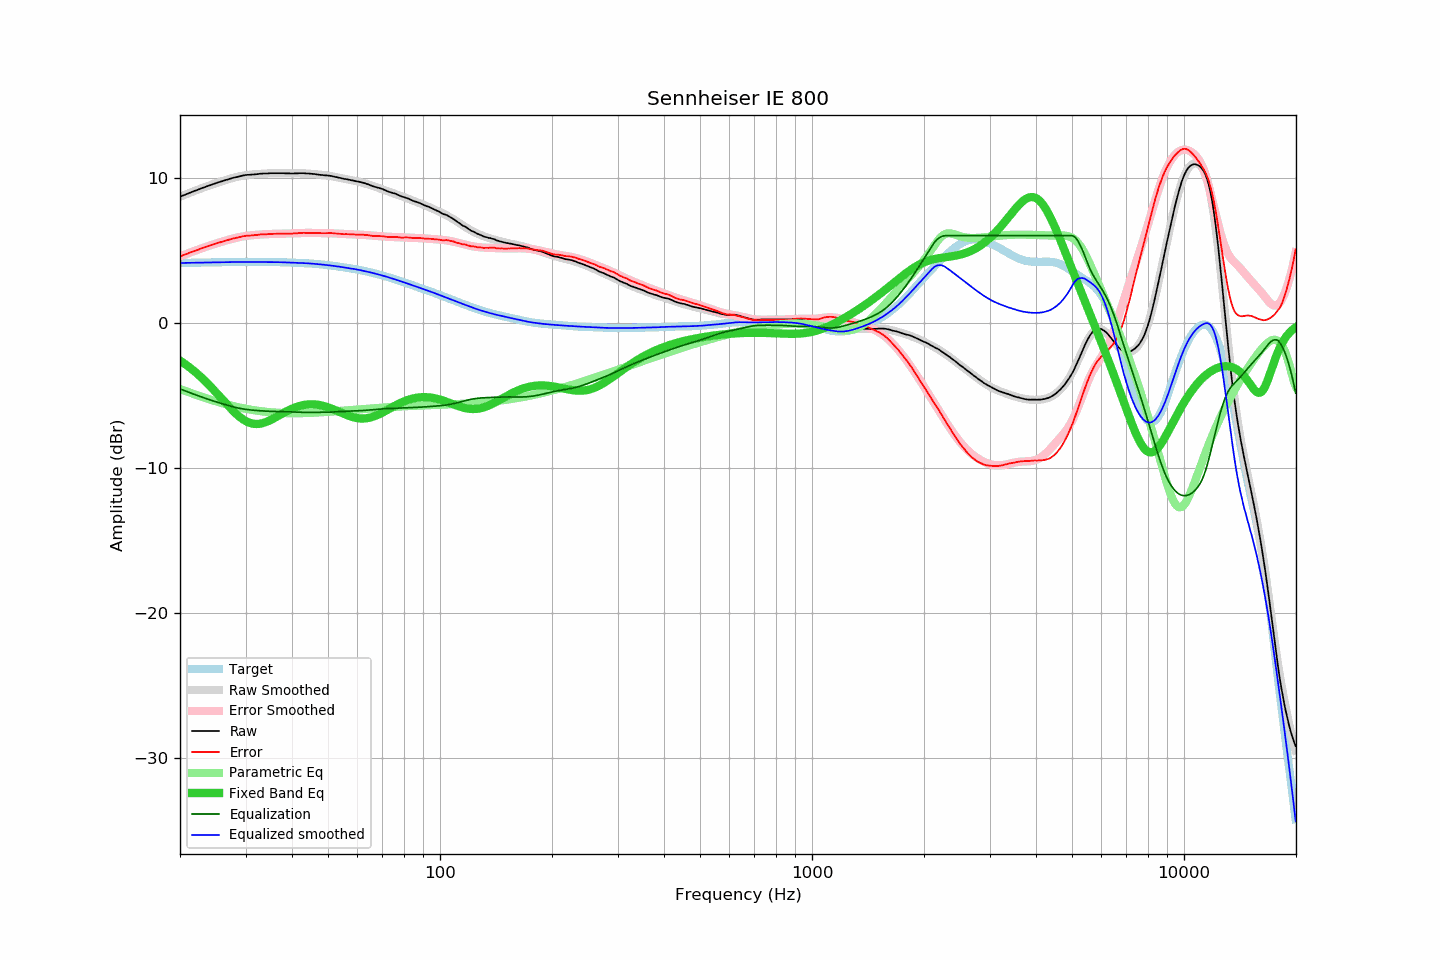

Data behind this chart, as committed beside it:
frequency, raw, error, smoothed, error_smoothed, equalization, parametric_eq, equalized_raw, equalized_smoothed, target
20.00, 8.68, 4.57, 8.68, 4.57, -4.57, -2.62, 4.12, 4.12, 4.12
20.20, 8.72, 4.61, 8.73, 4.61, -4.61, -2.69, 4.12, 4.12, 4.12
20.40, 8.78, 4.66, 8.77, 4.65, -4.65, -2.77, 4.12, 4.12, 4.12
20.61, 8.81, 4.69, 8.82, 4.70, -4.70, -2.84, 4.12, 4.12, 4.12
20.81, 8.87, 4.74, 8.86, 4.74, -4.74, -2.92, 4.13, 4.12, 4.12
21.02, 8.90, 4.78, 8.91, 4.78, -4.78, -3.00, 4.12, 4.13, 4.13
21.23, 8.95, 4.83, 8.95, 4.82, -4.82, -3.09, 4.13, 4.13, 4.13
21.44, 9.00, 4.86, 9.00, 4.87, -4.87, -3.17, 4.13, 4.13, 4.13
21.66, 9.03, 4.90, 9.04, 4.91, -4.91, -3.26, 4.13, 4.13, 4.13
21.87, 9.09, 4.95, 9.08, 4.95, -4.95, -3.36, 4.14, 4.13, 4.14
22.09, 9.13, 4.99, 9.13, 4.99, -4.99, -3.45, 4.14, 4.14, 4.14
22.31, 9.17, 5.03, 9.17, 5.03, -5.03, -3.55, 4.14, 4.14, 4.14
22.54, 9.20, 5.06, 9.21, 5.07, -5.07, -3.64, 4.14, 4.14, 4.14
22.76, 9.25, 5.11, 9.25, 5.11, -5.11, -3.75, 4.15, 4.14, 4.14
22.99, 9.29, 5.15, 9.29, 5.15, -5.15, -3.85, 4.15, 4.15, 4.15
23.22, 9.33, 5.19, 9.33, 5.19, -5.19, -3.96, 4.15, 4.15, 4.15
23.45, 9.37, 5.23, 9.37, 5.22, -5.22, -4.06, 4.15, 4.15, 4.15
23.69, 9.41, 5.26, 9.41, 5.26, -5.26, -4.18, 4.15, 4.15, 4.15
23.92, 9.46, 5.30, 9.45, 5.30, -5.30, -4.29, 4.15, 4.15, 4.15
24.16, 9.50, 5.34, 9.49, 5.34, -5.34, -4.40, 4.16, 4.16, 4.16
24.40, 9.54, 5.38, 9.53, 5.37, -5.37, -4.52, 4.16, 4.16, 4.16
24.65, 9.56, 5.40, 9.57, 5.41, -5.41, -4.64, 4.16, 4.16, 4.16
24.89, 9.61, 5.44, 9.61, 5.44, -5.44, -4.76, 4.16, 4.16, 4.16
25.14, 9.65, 5.48, 9.64, 5.48, -5.48, -4.88, 4.17, 4.17, 4.17
25.39, 9.69, 5.52, 9.68, 5.51, -5.51, -5.00, 4.17, 4.17, 4.17
25.65, 9.71, 5.54, 9.72, 5.55, -5.55, -5.13, 4.17, 4.17, 4.17
25.91, 9.75, 5.58, 9.75, 5.58, -5.58, -5.25, 4.17, 4.17, 4.17
26.16, 9.79, 5.61, 9.79, 5.61, -5.61, -5.37, 4.17, 4.17, 4.17
26.43, 9.82, 5.65, 9.82, 5.65, -5.65, -5.50, 4.18, 4.17, 4.18
26.69, 9.85, 5.68, 9.86, 5.68, -5.68, -5.62, 4.18, 4.18, 4.18
26.96, 9.88, 5.70, 9.89, 5.71, -5.71, -5.74, 4.17, 4.18, 4.18
27.23, 9.92, 5.74, 9.92, 5.74, -5.74, -5.86, 4.18, 4.18, 4.18
27.50, 9.95, 5.77, 9.95, 5.77, -5.77, -5.97, 4.18, 4.18, 4.18
27.77, 9.99, 5.80, 9.99, 5.80, -5.80, -6.08, 4.18, 4.18, 4.18
28.05, 10.01, 5.83, 10.02, 5.83, -5.83, -6.19, 4.19, 4.19, 4.19
28.33, 10.03, 5.85, 10.04, 5.86, -5.86, -6.30, 4.18, 4.19, 4.19
28.62, 10.06, 5.88, 10.07, 5.88, -5.88, -6.40, 4.18, 4.19, 4.19
28.90, 10.09, 5.91, 10.09, 5.90, -5.90, -6.49, 4.19, 4.19, 4.19
29.19, 10.12, 5.93, 10.12, 5.93, -5.93, -6.58, 4.20, 4.19, 4.19
29.48, 10.14, 5.95, 10.14, 5.95, -5.95, -6.66, 4.20, 4.19, 4.19
29.78, 10.16, 5.97, 10.15, 5.96, -5.96, -6.73, 4.20, 4.19, 4.19
30.08, 10.18, 5.99, 10.17, 5.98, -5.98, -6.79, 4.20, 4.19, 4.19
30.38, 10.19, 6.00, 10.19, 6.00, -6.00, -6.85, 4.20, 4.19, 4.19
30.68, 10.19, 6.00, 10.20, 6.01, -6.01, -6.89, 4.19, 4.19, 4.19
30.99, 10.20, 6.01, 10.21, 6.02, -6.02, -6.93, 4.18, 4.19, 4.19
31.30, 10.21, 6.02, 10.22, 6.03, -6.03, -6.96, 4.18, 4.19, 4.19
31.61, 10.22, 6.03, 10.23, 6.04, -6.04, -6.98, 4.18, 4.19, 4.19
31.93, 10.23, 6.04, 10.24, 6.05, -6.05, -6.99, 4.18, 4.19, 4.19
32.24, 10.24, 6.05, 10.25, 6.06, -6.06, -6.99, 4.18, 4.19, 4.19
32.57, 10.25, 6.06, 10.26, 6.07, -6.07, -6.98, 4.19, 4.19, 4.19
32.89, 10.27, 6.08, 10.26, 6.08, -6.08, -6.96, 4.20, 4.19, 4.19
33.22, 10.27, 6.09, 10.27, 6.08, -6.08, -6.94, 4.19, 4.19, 4.19
33.55, 10.28, 6.10, 10.28, 6.09, -6.09, -6.91, 4.19, 4.19, 4.19
33.89, 10.28, 6.10, 10.28, 6.10, -6.10, -6.87, 4.19, 4.19, 4.19
34.23, 10.28, 6.10, 10.29, 6.10, -6.10, -6.83, 4.18, 4.19, 4.19
34.57, 10.29, 6.11, 10.30, 6.11, -6.11, -6.78, 4.18, 4.19, 4.18
34.92, 10.30, 6.12, 10.30, 6.12, -6.12, -6.73, 4.19, 4.18, 4.18
35.27, 10.30, 6.12, 10.30, 6.12, -6.12, -6.68, 4.19, 4.18, 4.18
35.62, 10.30, 6.12, 10.30, 6.12, -6.12, -6.62, 4.18, 4.18, 4.18
35.97, 10.30, 6.13, 10.31, 6.13, -6.13, -6.56, 4.18, 4.18, 4.18
... 635 more rows
